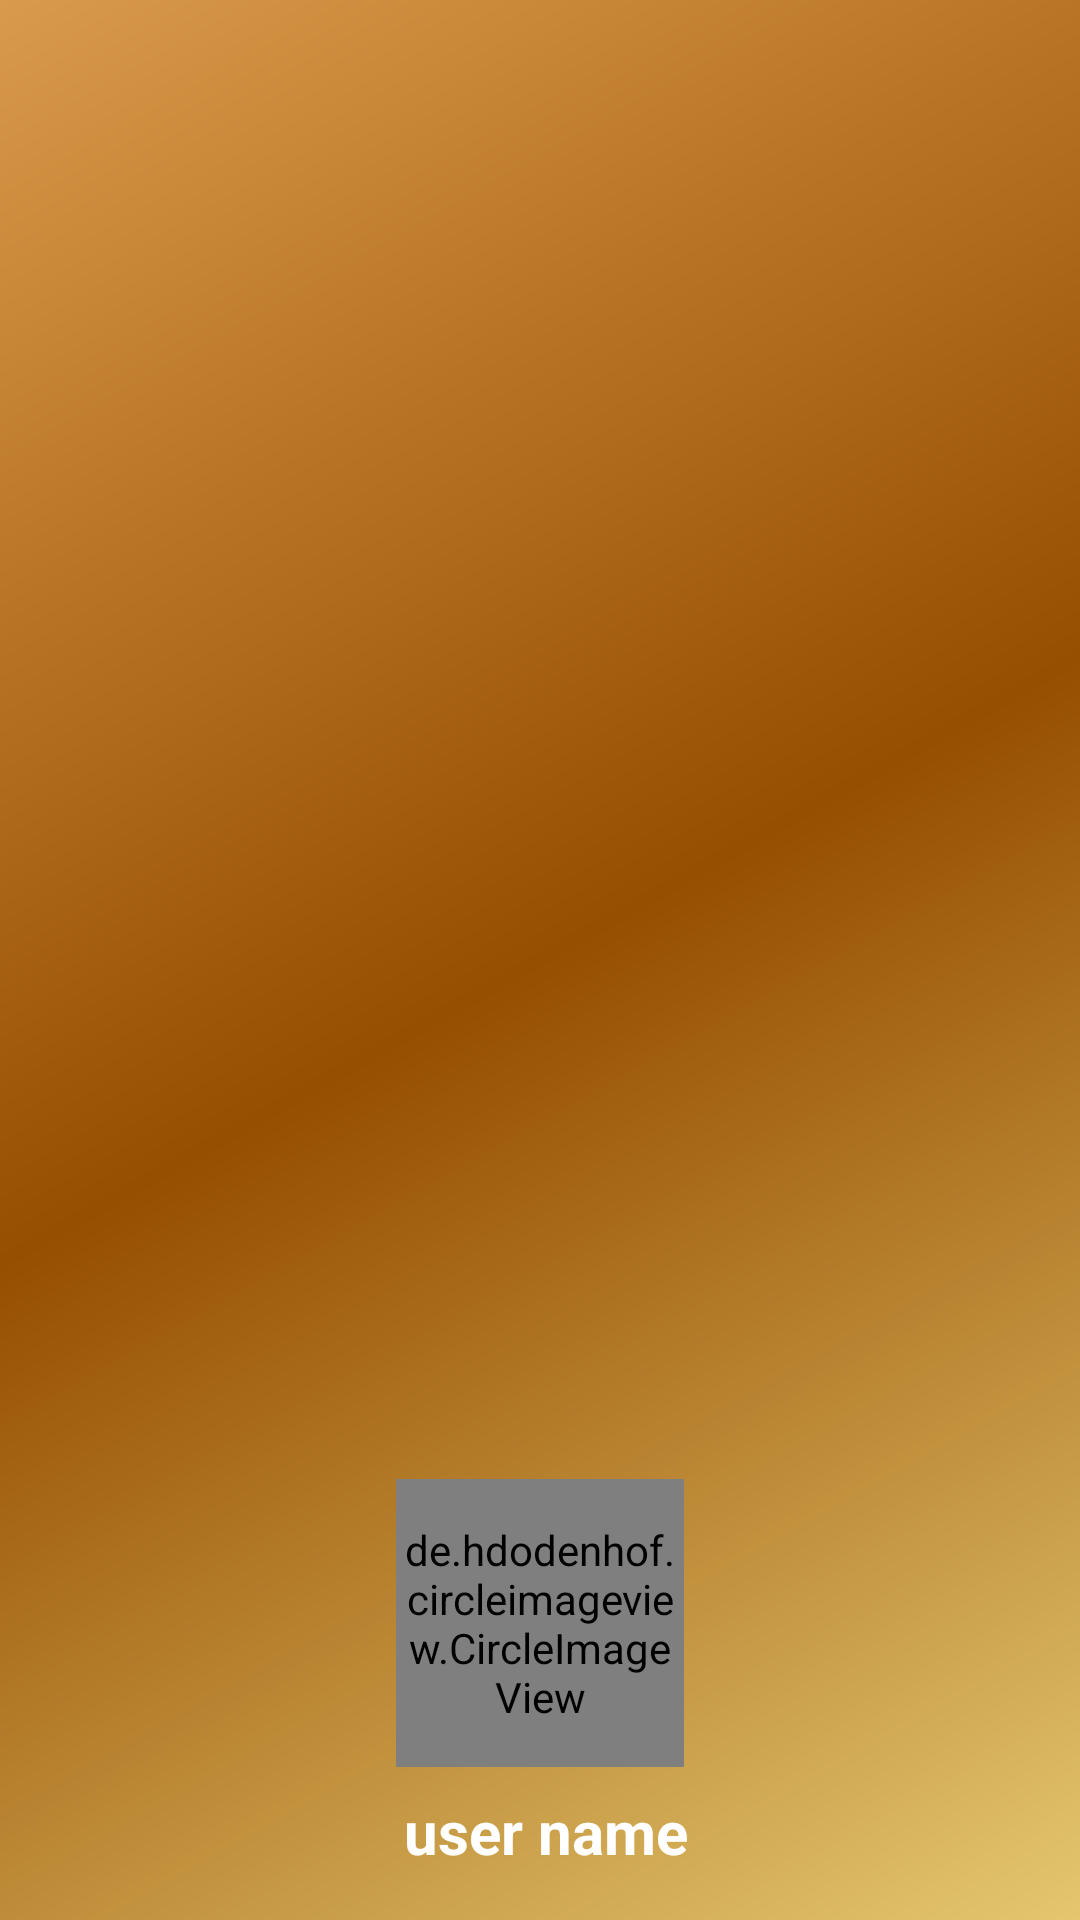

Reconstruct the res/layout file that produces this screen, plus the resources it refers to.
<!-- AndroidManifest.xml: application theme Theme.TechnoStyle -->
<!-- res/layout/nav_header_main.xml -->
<?xml version="1.0" encoding="utf-8"?>
<LinearLayout xmlns:android="http://schemas.android.com/apk/res/android"
    xmlns:app="http://schemas.android.com/apk/res-auto"
    android:layout_width="match_parent"
    android:layout_height="@dimen/nav_header_height"
    android:background="@drawable/side_nav_bar"
    android:gravity="bottom"
    android:orientation="vertical"
    android:paddingLeft="@dimen/activity_horizontal_margin"
    android:paddingTop="@dimen/activity_vertical_margin"
    android:paddingRight="@dimen/activity_horizontal_margin"
    android:paddingBottom="@dimen/activity_vertical_margin"
    android:theme="@style/ThemeOverlay.AppCompat.Dark">

    <de.hdodenhof.circleimageview.CircleImageView
        xmlns:app="http://schemas.android.com/apk/res-auto"
        android:id="@+id/user_profile_image"
        android:layout_width="96dp"
        android:layout_height="96dp"
        android:src="@drawable/ic_baseline_account_circle_24"
        android:layout_gravity="center"
        app:civ_border_width="2dp"
        app:civ_border_color="@android:color/white"/>


    <TextView
        android:id="@+id/user_profile_name"
        android:layout_width="match_parent"
        android:layout_height="wrap_content"
        android:paddingTop="@dimen/nav_header_vertical_spacing"
        android:textSize="20sp"
        android:textStyle="bold"
        android:text="user name"
        android:gravity="center"
        android:layout_marginLeft="4dp"
        android:textAppearance="@style/TextAppearance.AppCompat.Body1" />
</LinearLayout>
<!-- resources referenced by this layout -->
<resources>
  <dimen name="activity_horizontal_margin">16dp</dimen>
  <dimen name="activity_vertical_margin">16dp</dimen>
  <dimen name="nav_header_height">176dp</dimen>
  <dimen name="nav_header_vertical_spacing">8dp</dimen>
  <!-- drawable ic_baseline_account_circle_24 (drawable) -->
  <vector android:height="24dp" android:tint="#FFD02D"
      android:viewportHeight="24" android:viewportWidth="24"
      android:width="24dp" xmlns:android="http://schemas.android.com/apk/res/android">
      <path android:fillColor="@android:color/white" android:pathData="M12,2C6.48,2 2,6.48 2,12s4.48,10 10,10 10,-4.48 10,-10S17.52,2 12,2zM12,5c1.66,0 3,1.34 3,3s-1.34,3 -3,3 -3,-1.34 -3,-3 1.34,-3 3,-3zM12,19.2c-2.5,0 -4.71,-1.28 -6,-3.22 0.03,-1.99 4,-3.08 6,-3.08 1.99,0 5.97,1.09 6,3.08 -1.29,1.94 -3.5,3.22 -6,3.22z"/>
  </vector>
  <!-- drawable side_nav_bar (drawable) -->
  <shape xmlns:android="http://schemas.android.com/apk/res/android"
      android:shape="rectangle">
      <gradient
          android:angle="135"
          android:centerColor="#964E00"
          android:endColor="#DA9A4B"
          android:startColor="#E4C76E"
          android:type="linear" />
  </shape>
  <style name="Theme.TechnoStyle" parent="Theme.MaterialComponents.DayNight.NoActionBar">
          
          <item name="colorPrimary">@color/purple_500</item>
          <item name="colorPrimaryVariant">@color/button_bg_5</item>
          <item name="colorOnPrimary">@color/white</item>
          
          <item name="colorSecondary">@color/teal_200</item>
          <item name="colorSecondaryVariant">@color/button_bg_5</item>
          <item name="colorOnSecondary">@color/black</item>
          
          <item name="android:statusBarColor" tools:targetApi="l">?attr/colorPrimaryVariant</item>
          
      </style>
  <color name="purple_500">#F3BA0F</color>
  <color name="button_bg_5">#DDB848</color>
  <color name="white">#FFFFFFFF</color>
  <color name="teal_200">#FFC107</color>
  <color name="black">#FF000000</color>
</resources>
